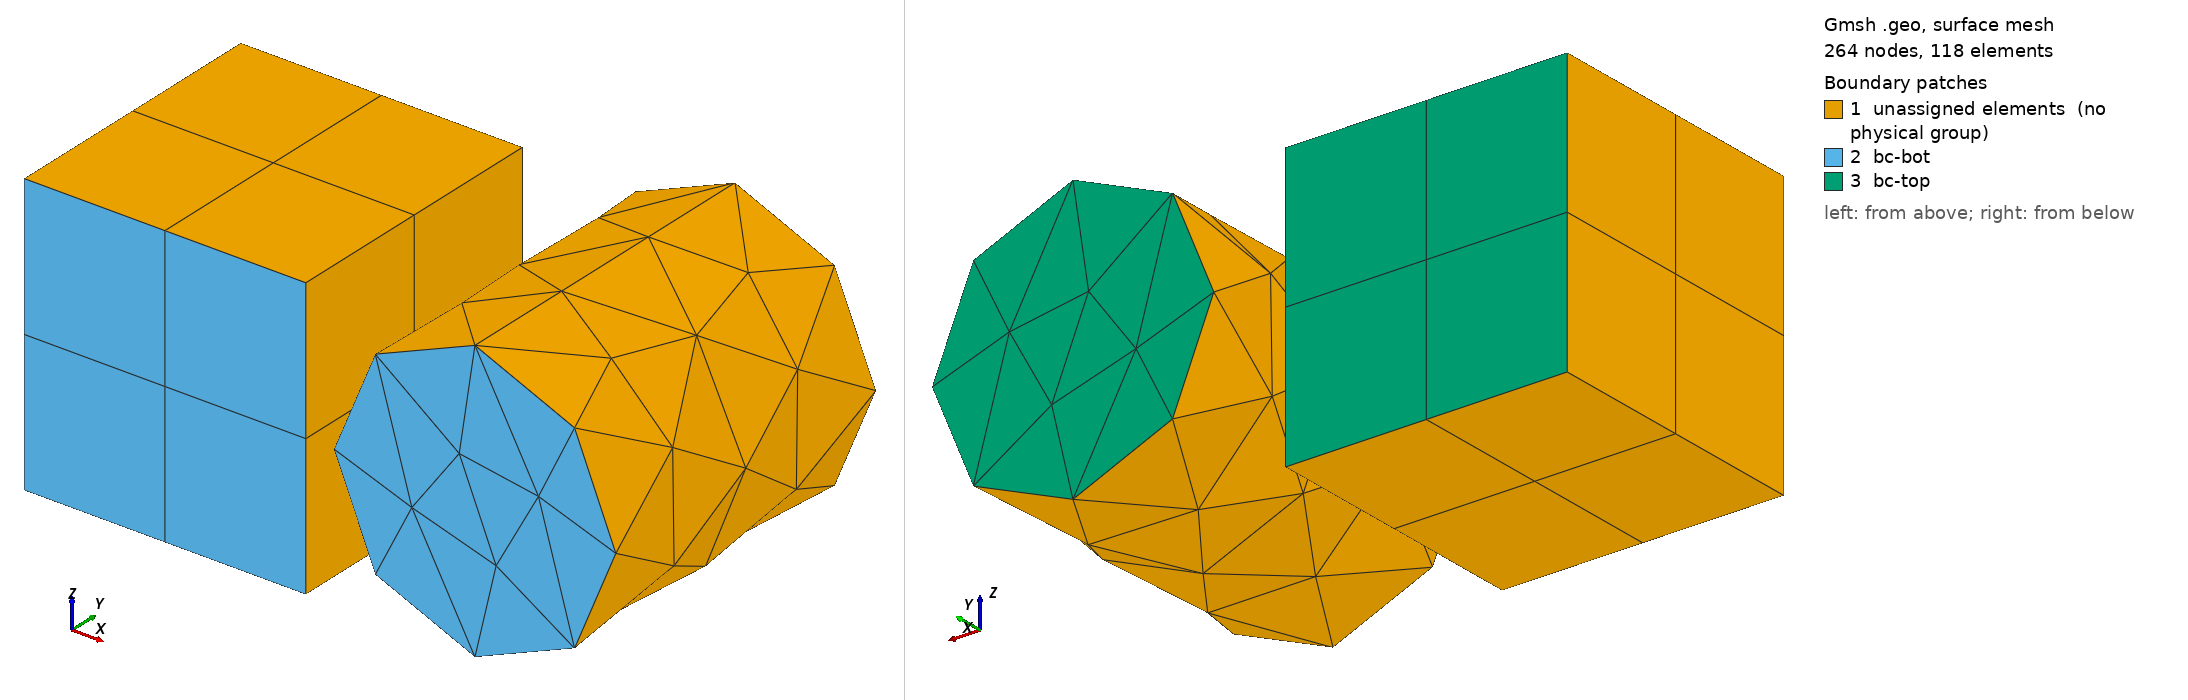

Gmsh geometry script, surface-meshed: 264 nodes, 118 surface elements. Boundary patches (legend numbers): 1 unassigned elements (no physical group), 2 bc-bot, 3 bc-top. Left view from above one corner, right view from below the opposite corner. Legend entries are the model's physical surfaces; 'unassigned elements' are surfaces in no physical group. The drawing asked Gmsh for element sizes between 1% and 20% of the model's largest extent; the script's own settings can give other sizes.

=== multishape_hex20_tet10.geo (drawn) ===
SetFactory("OpenCASCADE");
General.Terminal = 0;
Mesh.MshFileVersion = 2.2;
Mesh.SecondOrderLinear = 0;
Mesh.HighOrderOptimize = 1;
Mesh.ElementOrder = 2;
Mesh.SecondOrderIncomplete = 1;

Box(1) = {0, 0, 0, 0.01, 0.01, 0.01};
Transfinite Curve{:} = 3;
Transfinite Surface{:};
Recombine Surface{:};
Transfinite Volume{1};
Cylinder(2) = {0.016, 0, 0.005, 0, 0.012, 0, 0.005, 2*Pi};
MeshSize{ PointsOf{ Volume{2}; } } = 0.005;

tol = 1e-4;
ps_bot() = Surface In BoundingBox{-tol, -tol, -tol, 0.03, tol, 0.02};
Physical Surface("bc-bot") = {ps_bot()};

ps_top_c() = Surface In BoundingBox{
    -tol, 0.01 - tol, -tol, 0.01 + tol, 0.01 + tol, 0.01 + tol
};
ps_top_cy() = Surface In BoundingBox{
    0.011 - tol, 0.012 - tol, -tol, 0.03, 0.012 + tol, 0.02
};
Physical Surface("bc-top") = {ps_top_c(), ps_top_cy()};

pv_cube() = Volume In BoundingBox{
    -tol, -tol, -tol, 0.01 + tol, 0.01 + tol, 0.01 + tol
};
Physical Volume("cube") = {pv_cube()};

pv_cyl() = Volume In BoundingBox{
    0.011 - tol, -tol, -tol, 0.03, 0.012 + tol, 0.02
};
Physical Volume("cylinder") = {pv_cyl()};
